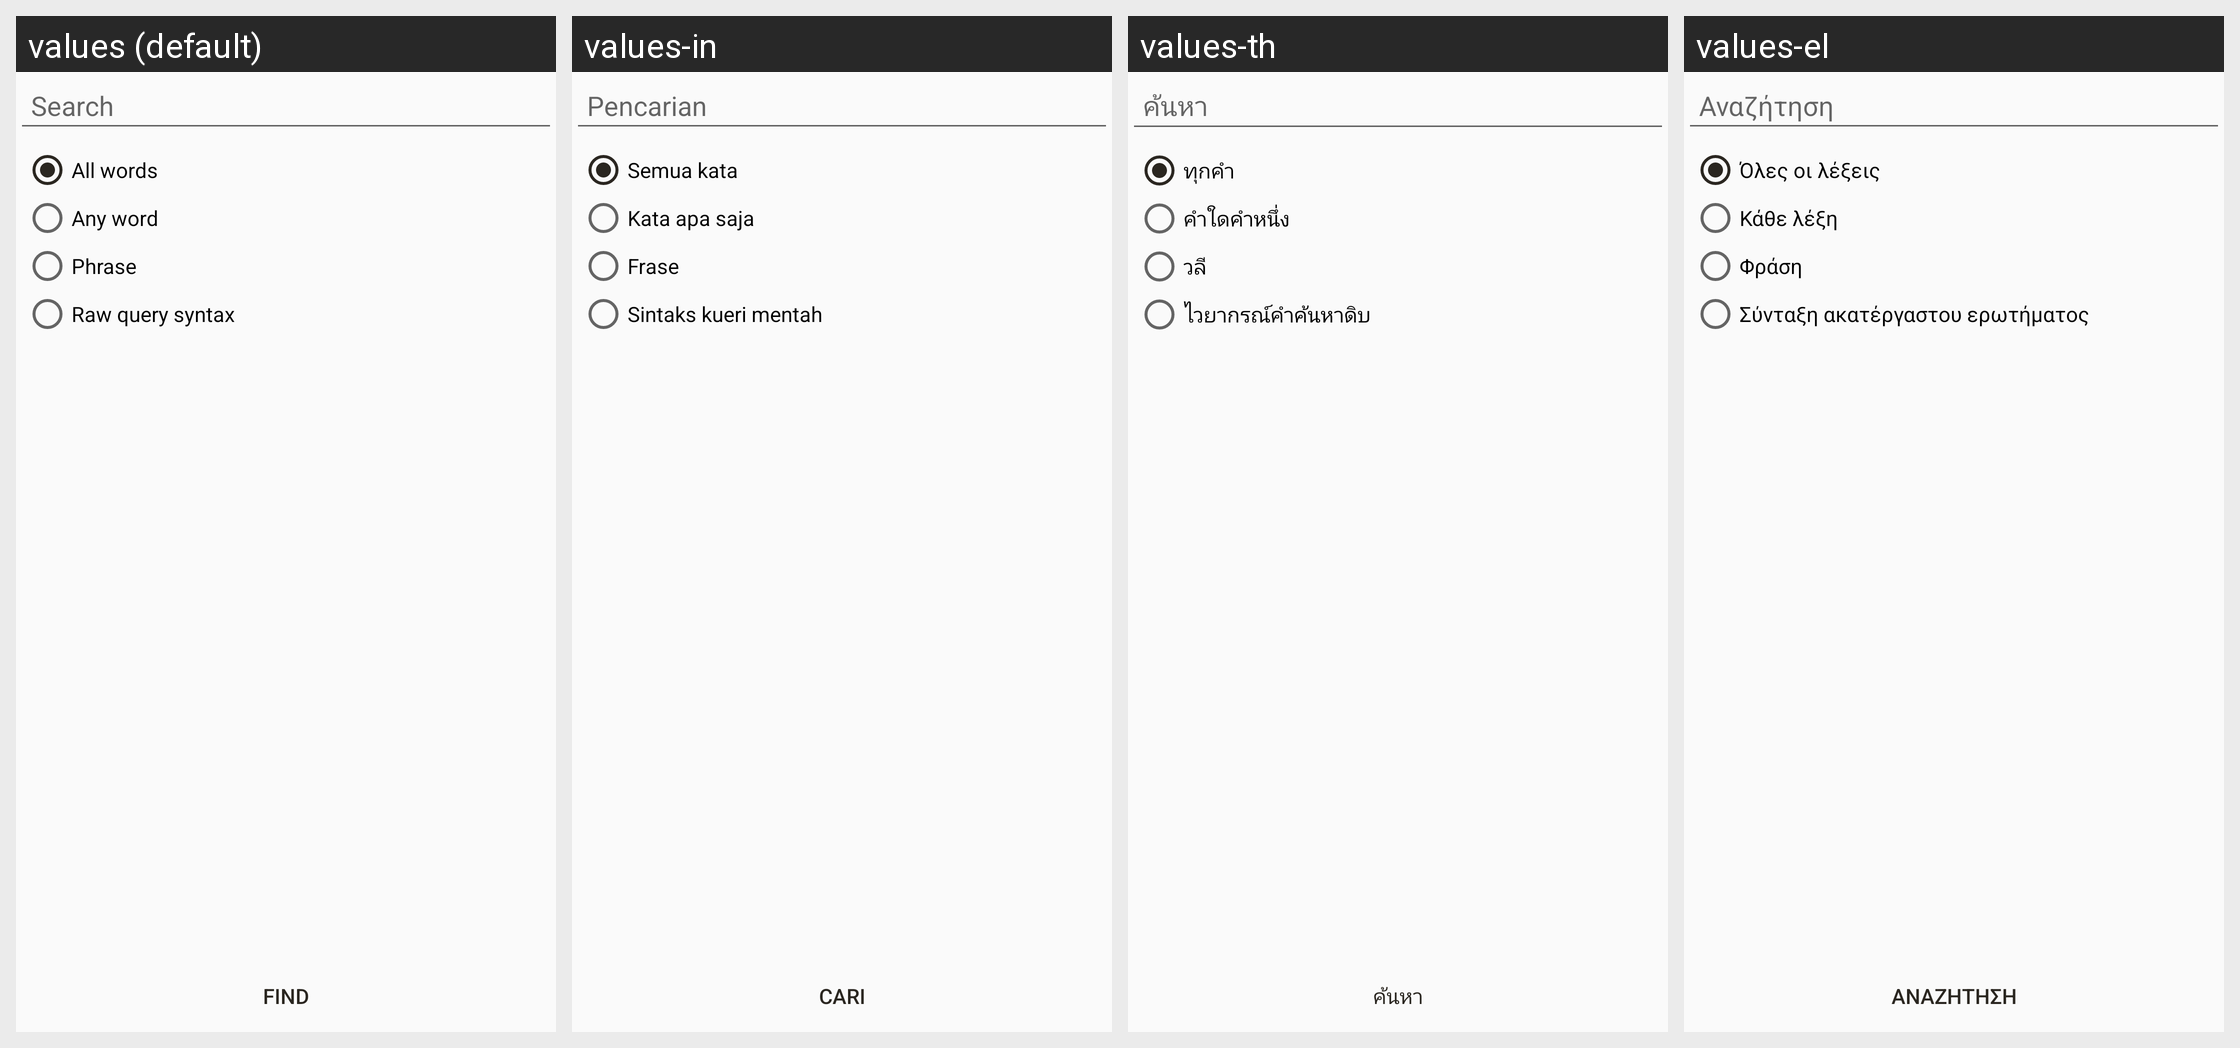

Locale-by-locale string values for the Android screen shown in this grid:
Android screen res/layout/epub_search.xml rendered under 4 locales, left to right: values (default), values-in, values-th, values-el. Device: Nexus 5 (rendered at 1080×1920; each locale shown at half size, 540×960, under a caption strip naming it); theme AppTheme.
Other locales in the repository, not shown: values-af, values-ar, values-az, values-be, values-bg, values-bn, values-ca, values-cs, values-cy, values-da, values-de, values-en, values-eo, values-es, values-et, values-fi, values-fil, values-fo, values-fr, values-he, values-hi, values-hr, values-hu, values-id, values-it, values-iw, values-ja, values-kk, values-ko, values-ky, values-lt, values-lv, values-mg, values-ml, values-ms, values-my, values-nb, values-ne, values-nl, values-nn, values-pl, values-pt, values-pt-rBR, values-ro, values-ru, values-sk, values-sl, values-sv, values-sw, values-ta, values-te, values-tr, values-uk, values-ur, values-uz, values-vi, values-yue, values-zh, values-zh-rCN, values-zh-rTW.
Strings drawn on this screen, with the default value and each locale's value (text and hints the layout hard-codes, and strings that could not be matched under every locale, appear in the picture but are not listed):

help_search_title
  values: Search
  values-in: Pencarian
  values-th: ค้นหา
  values-el: Αναζήτηση

search_all_words
  values: All words
  values-in: Semua kata
  values-th: ทุกคำ
  values-el: Όλες οι λέξεις

search_any_word
  values: Any word
  values-in: Kata apa saja
  values-th: คำใดคำหนึ่ง
  values-el: Κάθε λέξη

search_phrase
  values: Phrase
  values-in: Frase
  values-th: วลี
  values-el: Φράση

search_fts_query
  values: Raw query syntax
  values-in: Sintaks kueri mentah
  values-th: ไวยากรณ์คำค้นหาดิบ
  values-el: Σύνταξη ακατέργαστου ερωτήματος

search
  values: Find
  values-in: Cari
  values-th: ค้นหา
  values-el: Αναζήτηση
